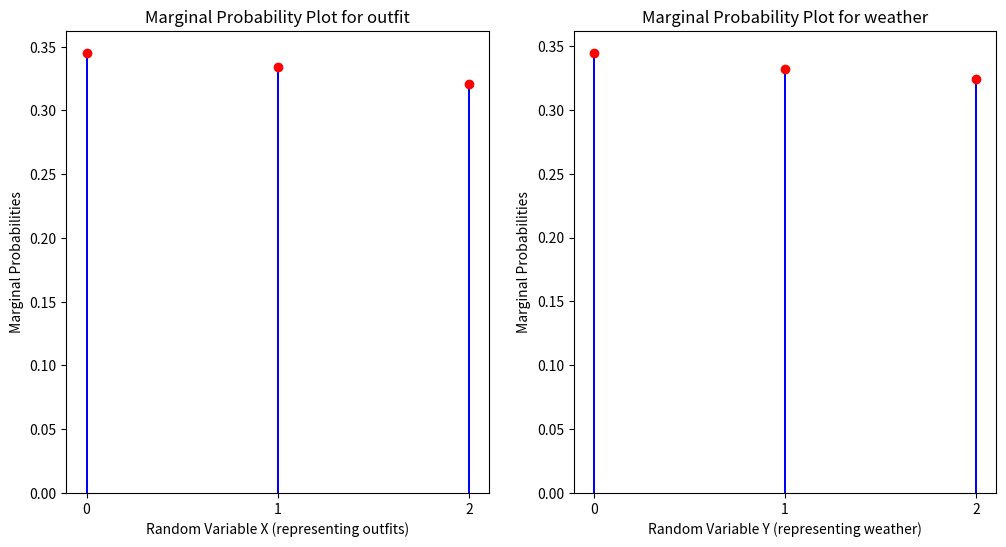

Reproduce this figure in Python.
import numpy as np
import pandas as pd
import matplotlib.pyplot as plt
# a.

print("theoretical value table :")

df=pd.DataFrame([[1/9,1/9,1/9],
    [1/9,1/9,1/9],
    [1/9,1/9,1/9]],index=['T-shirt','sweater','jacket'],columns=["sunny","rainy","cloudy"])
print(df)
print("\n")

#  simulation of above problem a
# here n is no of simulation
n=10000
weatherlist=["sunny","rainy","cloudy"]
outfitlist=["T-shirt","sweater","jacket"]
ans=[[0,0,0],[0,0,0],[0,0,0]]
for i in range(10000):
    weatherchoice=np.random.choice(weatherlist)
    outfitchoice=np.random.choice(outfitlist)
    ans[outfitlist.index(outfitchoice)][weatherlist.index(weatherchoice)]+=1
finaldf=pd.DataFrame(ans,index=outfitlist,columns=weatherlist)
finaldf["sunny"]=finaldf['sunny']/n
finaldf["rainy"]=finaldf["rainy"]/n
finaldf["cloudy"]=finaldf["cloudy"]/n
finaldf["sunny"]=finaldf['sunny'].apply(lambda x: format(x,".4f")).astype(float)
finaldf["rainy"]=finaldf['rainy'].apply(lambda x: format(x,".4f")).astype(float)
finaldf["cloudy"]=finaldf['cloudy'].apply(lambda x: format(x,".4f")).astype(float)
print(finaldf)

# print(df["rainy"].sum())
# adding marginal probability in data frame
add=[finaldf["sunny"].sum(),finaldf["rainy"].sum(),finaldf["cloudy"].sum()]
finaldf.loc["marginal weather"]=add

# adding marginal of outfit to dataframe
other=[]
other.append(finaldf.loc["T-shirt",["sunny","rainy","cloudy"]].sum())
other.append(finaldf.loc["sweater",["sunny","rainy","cloudy"]].sum())
other.append(finaldf.loc["jacket",["sunny","rainy","cloudy"]].sum())
other.append("")
finaldf["marginal outfit"]=other
print(finaldf)


# b

fig, axs = plt.subplots(1, 2, figsize=(12, 6))
axs[0].set_xlabel("Random Variable X (representing outfits)")
axs[0].set_ylabel("Marginal Probabilities")
axs[0].set_title("Marginal Probability Plot for outfit")
x=[0,1,2]
axs[0].set_xticks(x)
axs[0].bar(x,add, color="blue",width=0.01)
axs[0].scatter(x,add, color="red")
axs[0].plot()

axs[1].set_xlabel("Random Variable Y (representing weather)")
axs[1].set_ylabel("Marginal Probabilities")
axs[1].set_title("Marginal Probability Plot for weather")
axs[1].set_xticks(x)
y=finaldf["marginal outfit"].to_list()
y.remove("")
axs[1].bar(x,y, color="blue",width=0.01)
axs[1].scatter(x,y, color="red")
axs[1].plot()
plt.show()


# c

anslist=[]
anslist.append(finaldf.loc["T-shirt","sunny"]/finaldf.loc["marginal weather","sunny"])
anslist.append(finaldf.loc["T-shirt","rainy"]/finaldf.loc["marginal weather","rainy"])
anslist.append(finaldf.loc["T-shirt","cloudy"]/finaldf.loc["marginal weather","cloudy"])
anslist=list(map(lambda x:float(format(x,".4f")),anslist))
print(anslist)
